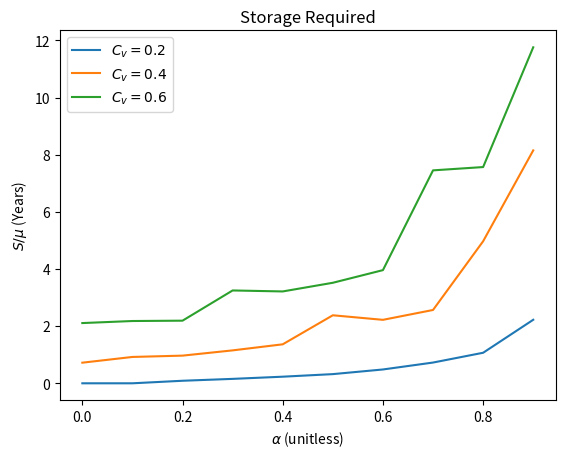

Here is the Python script that generated this plot:
import numpy as np 
import matplotlib.pyplot as plt
import pandas as pd

# function from last class
def sequent_peak(R, Q):
  T = len(Q)
  K = np.zeros(T)
  for t in range(T):
    K[t] = max(R[t] - Q[t] + K[t-1], 0)
  return np.max(K)

mu = 100 # average annual flow
alphas = np.arange(0.0, 1.0, 0.1) # unitless demand
N = 100000
Ks = np.zeros(len(alphas))

for sigma in [20,40,60]:
  for i,alpha in enumerate(alphas):
    demand = alpha*mu*np.ones(N,)
    inflows = np.random.normal(mu, sigma, size=(N))
    Ks[i] = sequent_peak(demand, inflows) / mu

  plt.plot(alphas, Ks)

plt.title('Storage Required')
plt.ylabel(r'$S / \mu$ (Years)')
plt.xlabel(r'$\alpha$ (unitless)')
plt.legend([r'$C_v = 0.2$', r'$C_v = 0.4$', r'$C_v = 0.6$'])
plt.show()

